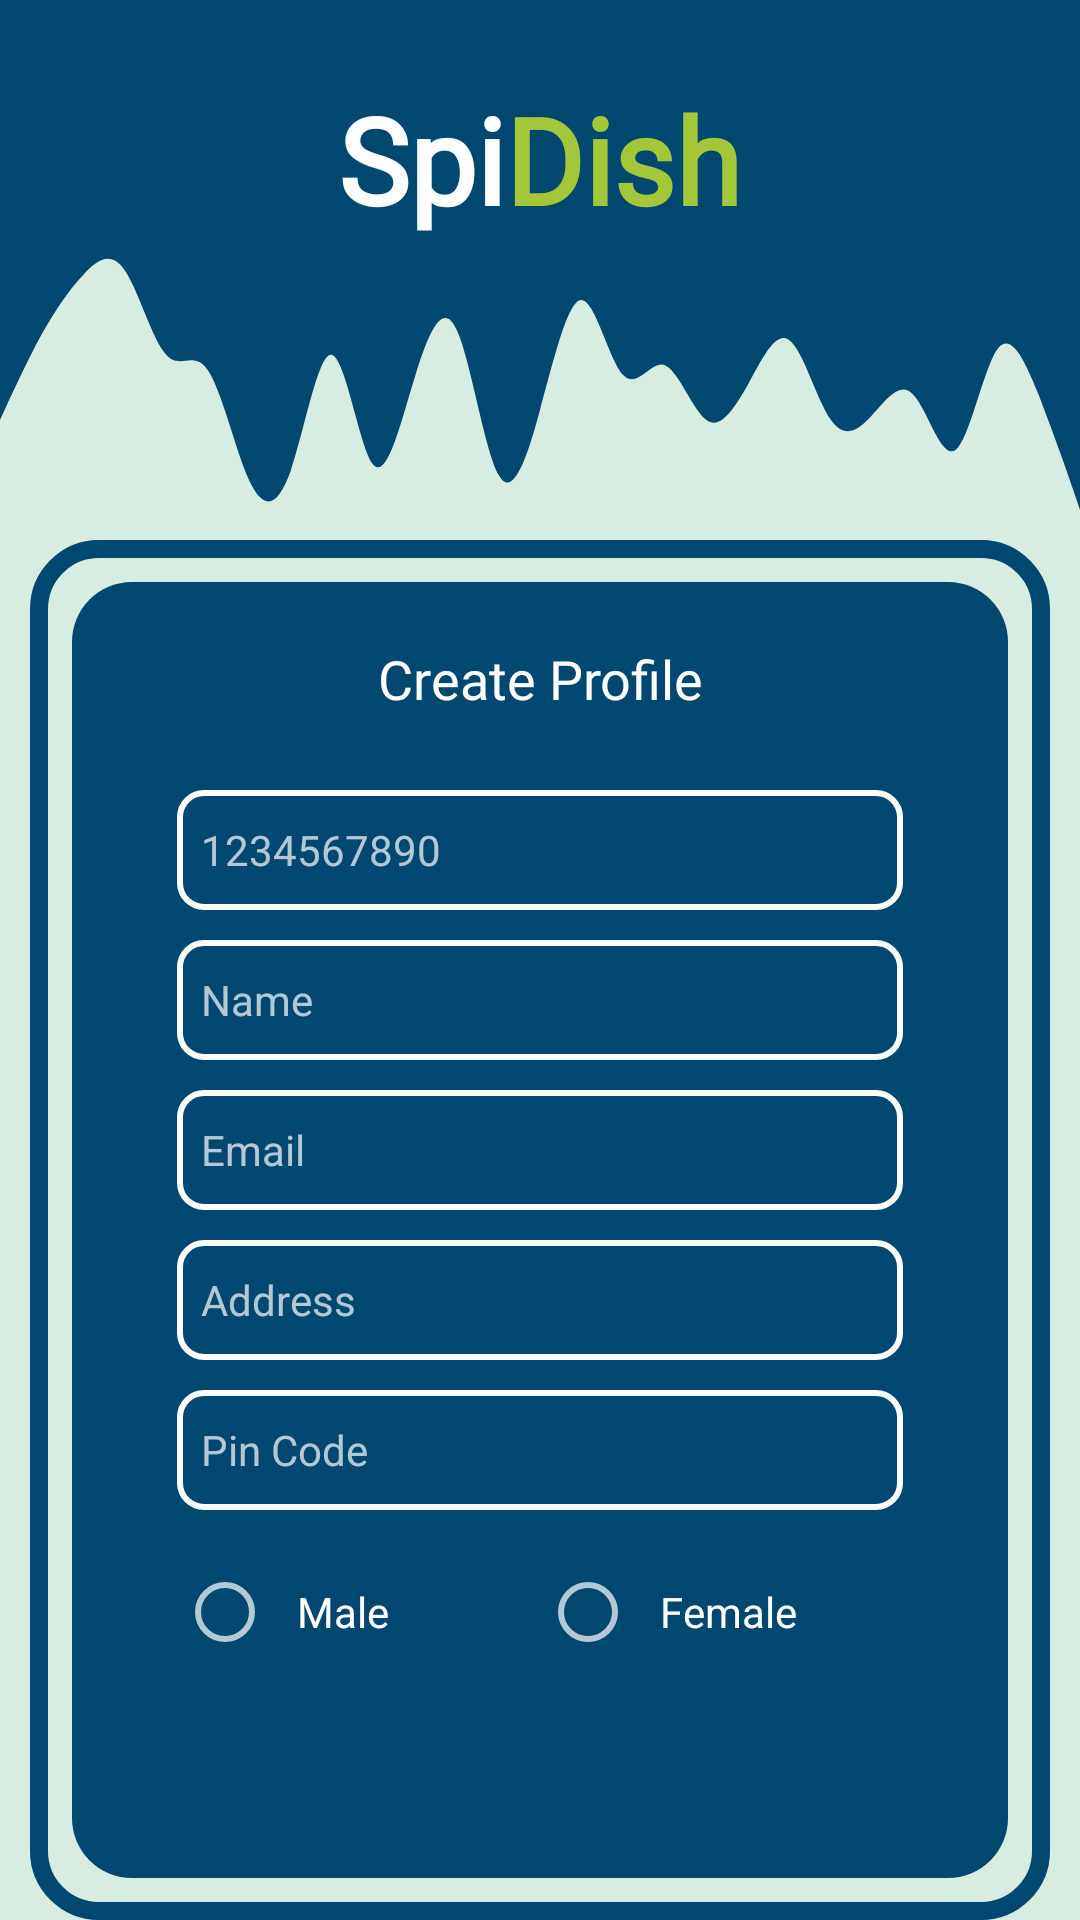

Produce the Android XML layout that renders to this screen, including the resource entries it uses.
<!-- AndroidManifest.xml: application theme Theme.MaterialComponents.NoActionBar -->
<!-- res/layout/activity_user_profile.xml -->
<?xml version="1.0" encoding="utf-8"?>
<LinearLayout xmlns:android="http://schemas.android.com/apk/res/android"
    xmlns:app="http://schemas.android.com/apk/res-auto"
    xmlns:tools="http://schemas.android.com/tools"
    android:layout_width="match_parent"
    android:layout_height="match_parent"
    android:background="#d7ede2"
    android:orientation="vertical"
    tools:context=".MainActivity">
    <LinearLayout
        android:layout_width="match_parent"
        android:layout_height="80dp"
        android:orientation="horizontal"
        android:gravity="center"
        android:background="@color/PrimaryColor"
        >

        <TextView
            android:layout_width="wrap_content"
            android:layout_height="wrap_content"
            android:layout_marginTop="13dp"
            android:fontFamily="@font/aclonica"
            android:text="Spi"
            android:textAlignment="center"
            android:textColor="@color/white"
            android:textSize="40sp"
            android:textStyle="bold" />

        <TextView
            android:layout_width="wrap_content"
            android:layout_height="wrap_content"
            android:layout_marginTop="13dp"
            android:fontFamily="@font/aclonica"
            android:text="Dish"
            android:textColor="#a4c639"
            android:textSize="40sp"
            android:textStyle="bold" />
    </LinearLayout>

    <ImageView
        android:layout_width="match_parent"
        android:layout_height="100dp"
        android:background="@drawable/ic_wave">
    </ImageView>

    <LinearLayout
        android:layout_width="match_parent"
        android:layout_height="wrap_content"
        android:layout_marginLeft="10dp"
        android:layout_marginRight="10dp"
        android:background="@drawable/outline"
        >
        <LinearLayout
            android:layout_width="match_parent"
            android:layout_height="wrap_content"
            android:orientation="vertical"
            android:padding="20dp"
            android:gravity="center"
            android:background="@drawable/gradiants"
            android:layout_margin="14dp"
            >

            <TextView
                android:layout_width="match_parent"
                android:layout_height="wrap_content"
                android:text="Create Profile"
                android:textAlignment="center"
                android:textSize="18sp"
                android:fontFamily="@font/aclonica"
                android:textColor="@color/white"
                />
            <LinearLayout
                android:layout_width="match_parent"
                android:layout_height="match_parent"
                android:orientation="vertical"
                android:layout_margin="15dp">

                <EditText
                    android:id="@+id/txt_mob"
                    android:layout_width="match_parent"
                    android:layout_height="40dp"
                    android:background="@drawable/gradi"
                    android:textColor="@color/white"
                    android:textSize="14sp"
                    android:hint="1234567890"
                    android:imeOptions="actionDone"
                    android:maxLength="10"
                    android:inputType="number"
                    android:layout_marginTop="10dp"
                    android:padding="8dp"
                    />

                <EditText
                    android:id="@+id/txt_name"
                    android:layout_width="match_parent"
                    android:layout_height="40dp"
                    android:background="@drawable/gradi"
                    android:textColor="@color/white"
                    android:textSize="14sp"
                    android:hint="Name"
                    android:imeOptions="actionDone"
                    android:inputType="text"
                    android:padding="8dp"
                    android:layout_marginTop="10dp"
                    />


                <EditText
                    android:id="@+id/txt_mail"
                    android:layout_width="match_parent"
                    android:layout_height="40dp"
                    android:background="@drawable/gradi"
                    android:textColor="@color/white"
                    android:textSize="14sp"
                    android:layout_marginTop="10dp"
                    android:hint="Email"
                    android:imeOptions="actionDone"
                    android:inputType="textEmailAddress"
                    android:padding="8dp"
                    />

                <EditText
                    android:id="@+id/txt_address"
                    android:layout_width="match_parent"
                    android:layout_height="40dp"
                    android:background="@drawable/gradi"
                    android:textColor="@color/white"
                    android:textSize="14sp"
                    android:hint="Address"
                    android:layout_marginTop="10dp"
                    android:imeOptions="actionDone"
                    android:inputType="text"
                    android:padding="8dp"
                    />

                <EditText
                    android:id="@+id/txt_pcode"
                    android:layout_width="match_parent"
                    android:layout_height="40dp"
                    android:background="@drawable/gradi"
                    android:textColor="@color/white"
                    android:textSize="14sp"
                    android:hint="Pin Code"
                    android:imeOptions="actionDone"
                    android:inputType="number"
                    android:layout_marginTop="10dp"
                    android:padding="8dp"
                    />

                <RadioGroup
                    android:layout_width="match_parent"
                    android:layout_height="wrap_content"
                    android:orientation="horizontal"
                    >
                <RadioButton
                    android:id="@+id/rb_male"
                    android:layout_width="match_parent"
                    android:layout_height="wrap_content"
                    android:padding="8dp"
                    android:text="Male"
                    android:layout_weight="1"
                    android:textSize="14sp"
                    android:layout_marginTop="10dp"/>


                    <RadioButton
                        android:id="@+id/rb_female"
                        android:layout_width="match_parent"
                        android:layout_height="wrap_content"
                        android:padding="8dp"
                        android:text="Female"
                        android:layout_weight="1"
                        android:textSize="14sp"
                        android:layout_marginTop="10dp"/>

                </RadioGroup>

            </LinearLayout>


            <FrameLayout
                android:layout_width="match_parent"
                android:layout_height="wrap_content">
                <Button
                    android:id="@+id/btn_register"
                    android:layout_width="match_parent"
                    android:layout_height="wrap_content"
                    android:layout_margin="15dp"
                    android:layout_gravity="center"
                    android:background="@drawable/gradi"
                    android:text="Register"
                    android:textColor="@color/white"
                    android:textSize="15sp"
                    android:textStyle="bold"
                    android:textAlignment="center"
                    />

                <ProgressBar
                    android:layout_width="45dp"
                    android:layout_height="45dp"
                    android:id="@+id/btn_pb1"
                    android:layout_gravity="center"
                    android:visibility="gone"/>
            </FrameLayout>

        </LinearLayout>
    </LinearLayout>

    <LinearLayout
        android:layout_width="match_parent"
        android:layout_height="match_parent"
        android:layout_gravity="bottom"
        android:orientation="vertical"
        android:background="@drawable/ic_wave__2_">

    </LinearLayout>

</LinearLayout>
<!-- resources referenced by this layout -->
<resources>
  <color name="PrimaryColor">#014871</color>
  <color name="white">#FFFFFFFF</color>
  <!-- drawable gradi (drawable) -->
  <?xml version="1.0" encoding="utf-8"?>
  <layer-list xmlns:android="http://schemas.android.com/apk/res/android">
      <item>
          <shape android:shape="rectangle">
              <stroke android:color="@color/white"
                  android:width="2dp">
              </stroke>
              <corners android:radius="8dp"/>
          </shape>
      </item>
  </layer-list>
  <!-- drawable gradiants (drawable) -->
  <?xml version="1.0" encoding="utf-8"?>
  <layer-list xmlns:android="http://schemas.android.com/apk/res/android">
  <item>
      <shape android:shape="rectangle">
          <solid android:color="@color/PrimaryColor"/>
          <corners android:radius="20dp"/>
      </shape>
  </item>
  </layer-list>
  <!-- drawable ic_wave (drawable) -->
  <vector xmlns:android="http://schemas.android.com/apk/res/android"
      android:width="1440dp"
      android:height="320dp"
      android:viewportWidth="1440"
      android:viewportHeight="320">
    <path
        android:pathData="M0,192L9.2,176C18.5,160 37,128 55,101.3C73.8,75 92,53 111,37.3C129.2,21 148,11 166,32C184.6,53 203,107 222,122.7C240,139 258,117 277,138.7C295.4,160 314,224 332,256C350.8,288 369,288 388,245.3C406.2,203 425,117 443,122.7C461.5,128 480,224 498,240C516.9,256 535,192 554,144C572.3,96 591,64 609,96C627.7,128 646,224 665,250.7C683.1,277 702,235 720,181.3C738.5,128 757,64 775,64C793.8,64 812,128 831,144C849.2,160 868,128 886,133.3C904.6,139 923,181 942,192C960,203 978,181 997,154.7C1015.4,128 1034,96 1052,106.7C1070.8,117 1089,171 1108,192C1126.2,213 1145,203 1163,186.7C1181.5,171 1200,149 1218,165.3C1236.9,181 1255,235 1274,224C1292.3,213 1311,139 1329,117.3C1347.7,96 1366,128 1385,165.3C1403.1,203 1422,245 1431,266.7L1440,288L1440,0L1430.8,0C1421.5,0 1403,0 1385,0C1366.2,0 1348,0 1329,0C1310.8,0 1292,0 1274,0C1255.4,0 1237,0 1218,0C1200,0 1182,0 1163,0C1144.6,0 1126,0 1108,0C1089.2,0 1071,0 1052,0C1033.8,0 1015,0 997,0C978.5,0 960,0 942,0C923.1,0 905,0 886,0C867.7,0 849,0 831,0C812.3,0 794,0 775,0C756.9,0 738,0 720,0C701.5,0 683,0 665,0C646.2,0 628,0 609,0C590.8,0 572,0 554,0C535.4,0 517,0 498,0C480,0 462,0 443,0C424.6,0 406,0 388,0C369.2,0 351,0 332,0C313.8,0 295,0 277,0C258.5,0 240,0 222,0C203.1,0 185,0 166,0C147.7,0 129,0 111,0C92.3,0 74,0 55,0C36.9,0 18,0 9,0L0,0Z"
        android:fillColor="#014871"/>
  </vector>
  <!-- drawable ic_wave__2_ (drawable) -->
  <vector xmlns:android="http://schemas.android.com/apk/res/android"
      android:width="1440dp"
      android:height="320dp"
      android:viewportWidth="1440"
      android:viewportHeight="320">
    <path
        android:pathData="M0,32L30,48C60,64 120,96 180,133.3C240,171 300,213 360,192C420,171 480,85 540,96C600,107 660,213 720,229.3C780,245 840,171 900,154.7C960,139 1020,181 1080,213.3C1140,245 1200,267 1260,234.7C1320,203 1380,117 1410,74.7L1440,32L1440,320L1410,320C1380,320 1320,320 1260,320C1200,320 1140,320 1080,320C1020,320 960,320 900,320C840,320 780,320 720,320C660,320 600,320 540,320C480,320 420,320 360,320C300,320 240,320 180,320C120,320 60,320 30,320L0,320Z"
        android:fillColor="#014871"/>
  </vector>
  <!-- drawable outline (drawable) -->
  <?xml version="1.0" encoding="utf-8"?>
  <shape xmlns:android="http://schemas.android.com/apk/res/android">
  <stroke
      android:color="@color/PrimaryColor"
      android:width="6dp"/>
      <corners
          android:radius="20dp"/>
  </shape>
</resources>
